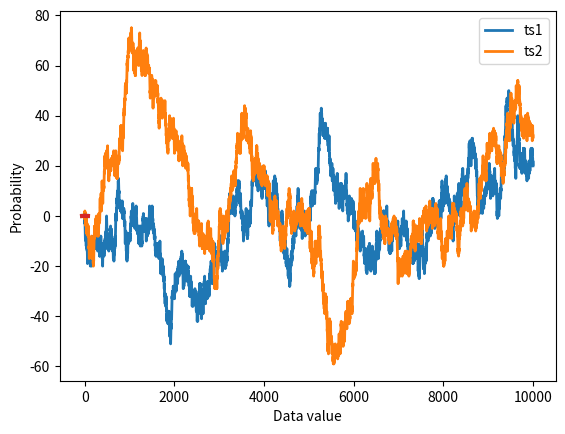

The script that saved this image:
import matplotlib.pyplot as plt
import numpy as np

N = 10004
data_1 = np.cumsum(np.sign(np.random.randn(N)))
data_2 = np.cumsum(np.sign(np.random.randn(N)))

plt.plot(np.arange(N), data_1, linewidth=2)
plt.plot(np.arange(N), data_2, linewidth=2)
plt.show()

n_bins = 50

y, x = np.histogram(data_1, n_bins)
x1 = (x[1:] + x[:-1]) / 2
y1 = y / sum(y)

y, x = np.histogram(data_2, n_bins)
x2 = (x[1:] + x[:-1]) / 2
y2 = y / sum(y)

plt.plot(x1, y1, x2, y2, linewidth=3)
plt.legend(('ts1', 'ts2'))
plt.xlabel('Data value')
plt.ylabel('Probability')
plt.show()
